Run: headless pygame with SDL's dummy video driver; simulated clock (each Clock.tick advances the game by its frame time, no real sleeping); random seed 0; keys injected as events and as key.get_pressed() state; no mouse input.
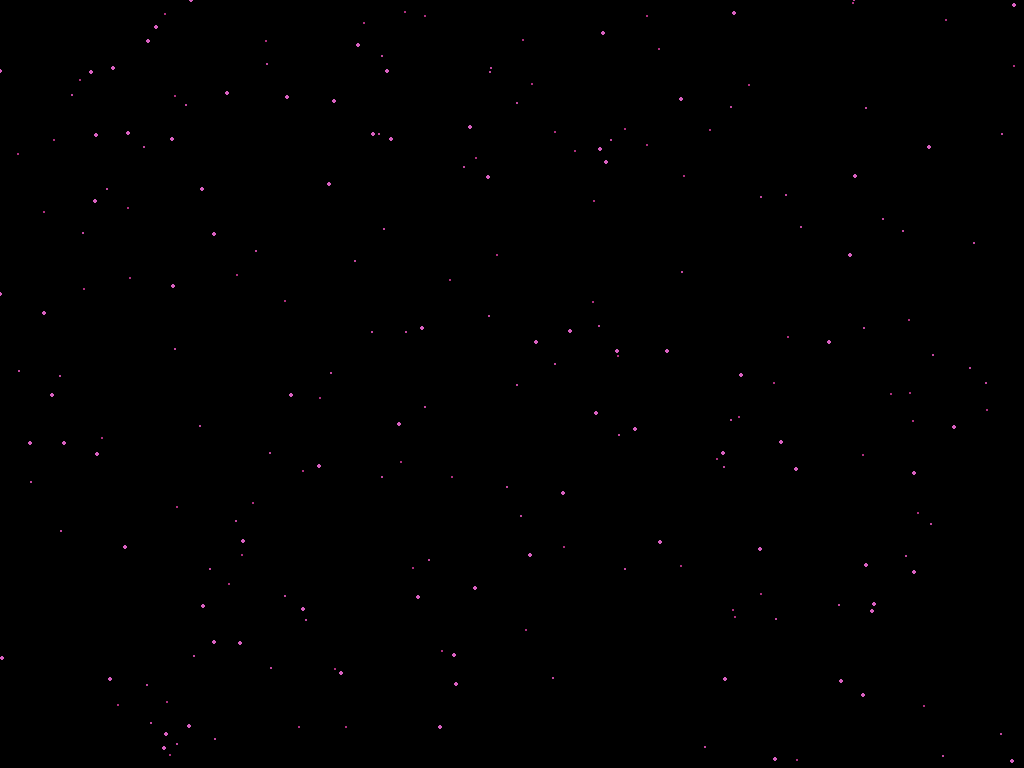
Frame 1 of 4 · flips 1–60 · no input
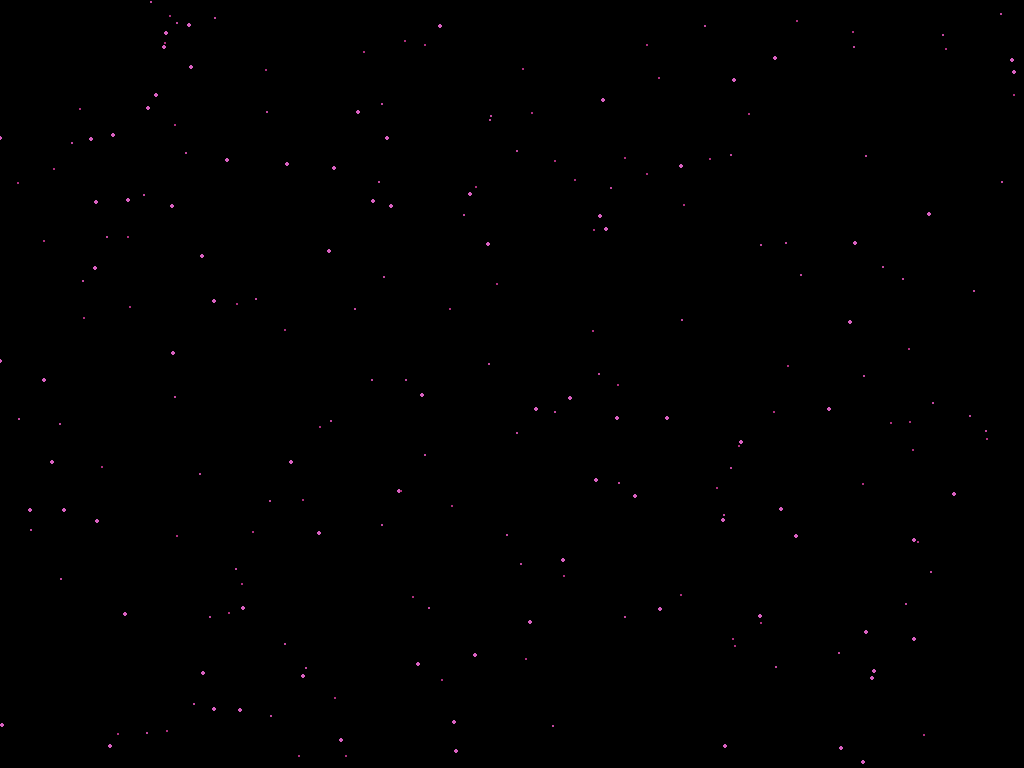
Frame 2 of 4 · flips 61–180 · tapped SPACE, RETURN · held RIGHT (→), D
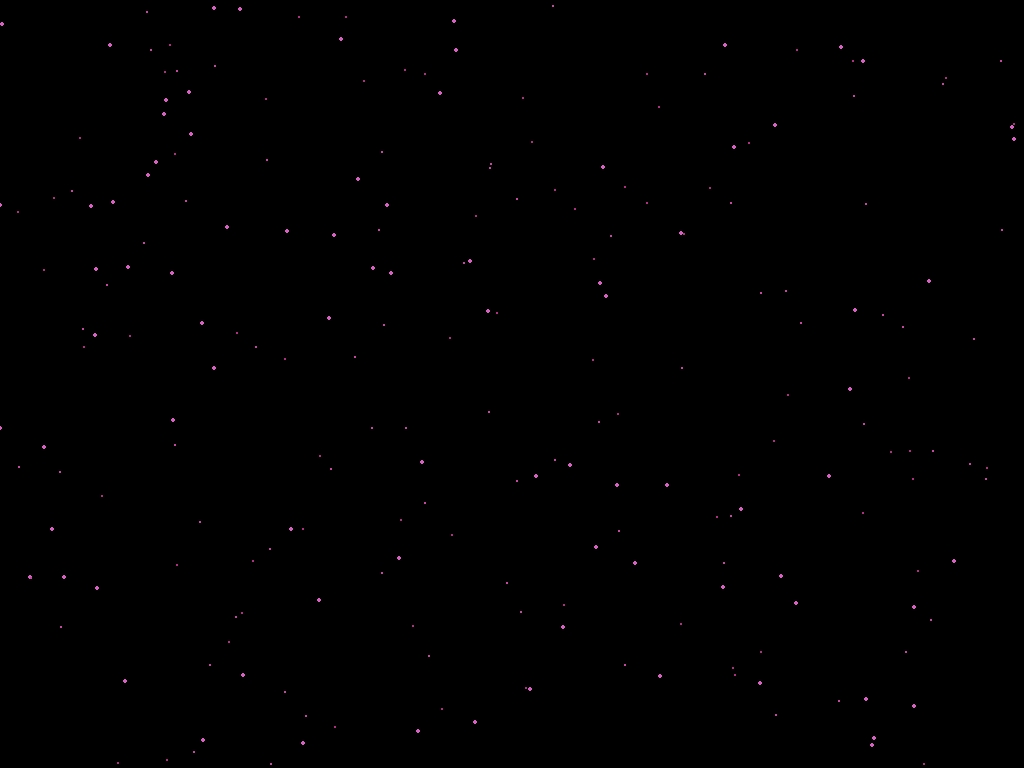
Frame 3 of 4 · flips 181–300 · held DOWN (↓), S
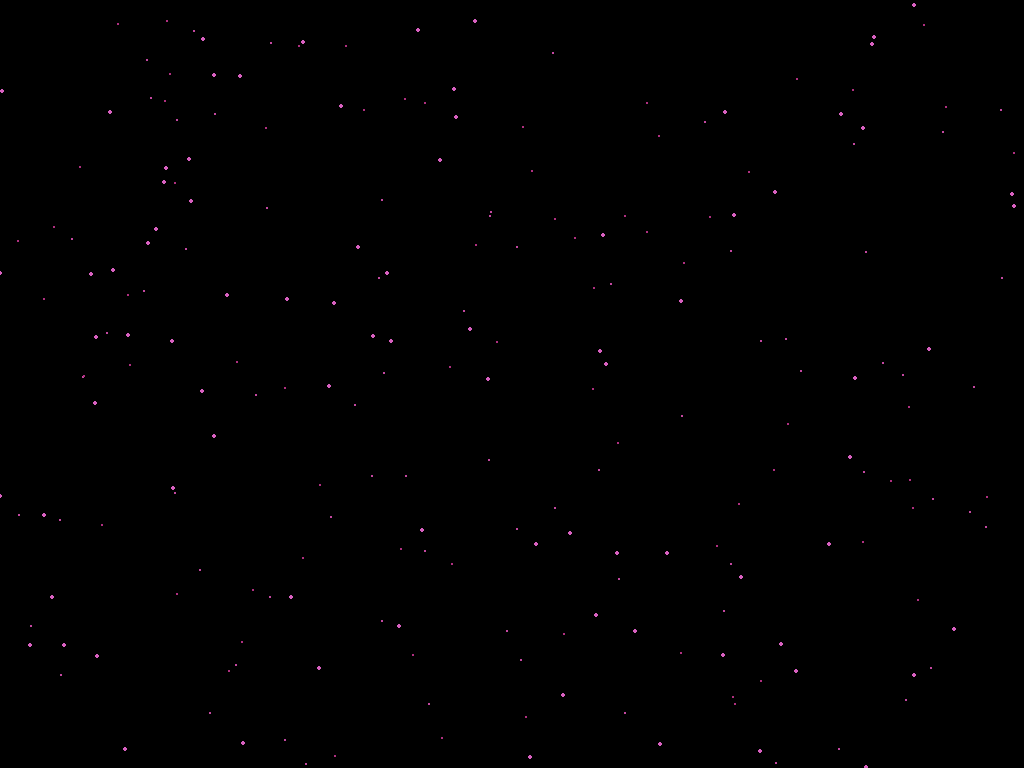
Frame 4 of 4 · flips 301–420 · held LEFT (←), A, UP (↑), W

The pygame program that drew these frames:

import pygame
import random

# pygame setup
pygame.init()

display_modes = pygame.display.list_modes()
screen = pygame.display.set_mode(display_modes[0])

clock = pygame.time.Clock()
running = True
dt = 0
numStars = 300
numColors = 4

def generate_star(i):
    return {"pos": pygame.Vector2(random.randint(0, screen.get_width()) , random.randint(0, screen.get_height())),
    "layer": random.randint(0, numColors-1)}

def generate_color(i):
    return pygame.Color(156 + (20 * i), 24 + (24 * i), 96 + (32 * i))

stars = [ generate_star(i) for i in range(numStars) ]
colors = [ generate_color(i) for i in range(numColors) ]

while running:
    # poll for events
    # pygame.QUIT event means the user clicked X to close your window
    for event in pygame.event.get():
        if event.type == pygame.QUIT:
            running = False

    # fill the screen with a color to wipe away anything from last frame
    screen.fill("black")

    for i in range(numStars):
        layer = stars[i]["layer"]
        pygame.draw.circle(screen, colors[layer], stars[i]["pos"], (1 + layer) / 2)
        stars[i]["pos"].y += (5 * dt) + (layer * dt * 10)

        if stars[i]["pos"].y > screen.get_height():
            stars[i]["pos"].y = 0

    keys = pygame.key.get_pressed()
    if keys[pygame.K_ESCAPE]:
        running = False

    # flip() the display to put your work on screen
    pygame.display.flip()

    # limits FPS to 60
    # dt is delta time in seconds since last frame, used for framerate-
    # independent physics.
    dt = clock.tick(60) / 1000

pygame.quit()
